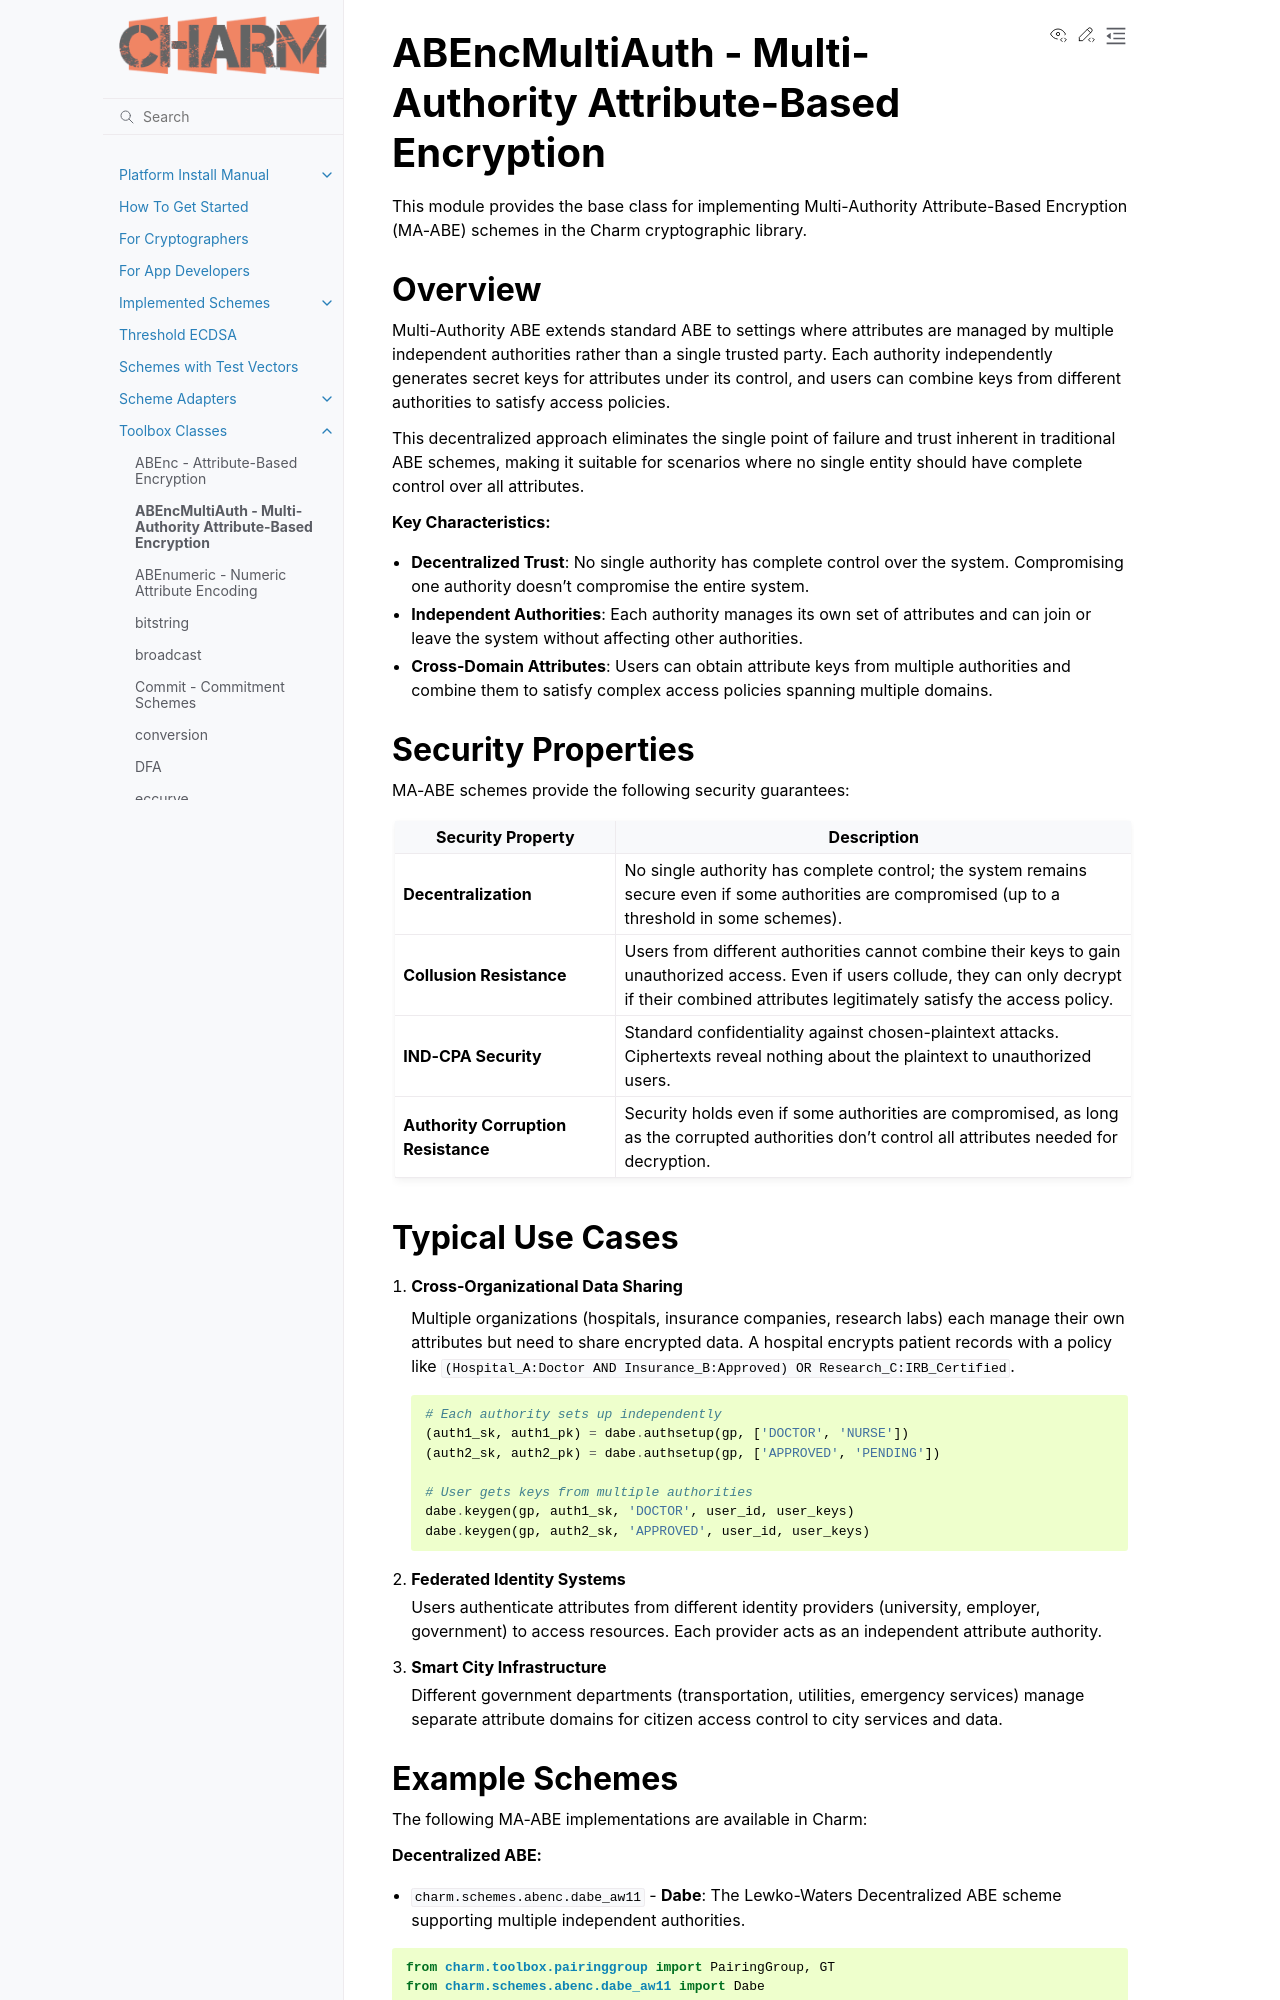

repository: JHUISI/charm · page: toolbox/ABEncMultiAuth.html · generator: sphinx

ABEncMultiAuth - Multi-Authority Attribute-Based Encryption
===========================================================

.. module:: charm.toolbox.ABEncMultiAuth
   :synopsis: Base class for Multi-Authority Attribute-Based Encryption schemes

This module provides the base class for implementing Multi-Authority Attribute-Based
Encryption (MA-ABE) schemes in the Charm cryptographic library.

Overview
--------

Multi-Authority ABE extends standard ABE to settings where attributes are managed by
multiple independent authorities rather than a single trusted party. Each authority
independently generates secret keys for attributes under its control, and users can
combine keys from different authorities to satisfy access policies.

This decentralized approach eliminates the single point of failure and trust inherent
in traditional ABE schemes, making it suitable for scenarios where no single entity
should have complete control over all attributes.

**Key Characteristics:**

- **Decentralized Trust**: No single authority has complete control over the system.
  Compromising one authority doesn't compromise the entire system.

- **Independent Authorities**: Each authority manages its own set of attributes and
  can join or leave the system without affecting other authorities.

- **Cross-Domain Attributes**: Users can obtain attribute keys from multiple authorities
  and combine them to satisfy complex access policies spanning multiple domains.

Security Properties
-------------------

MA-ABE schemes provide the following security guarantees:

.. list-table::
   :header-rows: 1
   :widths: 30 70

   * - Security Property
     - Description
   * - **Decentralization**
     - No single authority has complete control; the system remains secure even if
       some authorities are compromised (up to a threshold in some schemes).
   * - **Collusion Resistance**
     - Users from different authorities cannot combine their keys to gain unauthorized
       access. Even if users collude, they can only decrypt if their combined attributes
       legitimately satisfy the access policy.
   * - **IND-CPA Security**
     - Standard confidentiality against chosen-plaintext attacks. Ciphertexts reveal
       nothing about the plaintext to unauthorized users.
   * - **Authority Corruption Resistance**
     - Security holds even if some authorities are compromised, as long as the
       corrupted authorities don't control all attributes needed for decryption.
